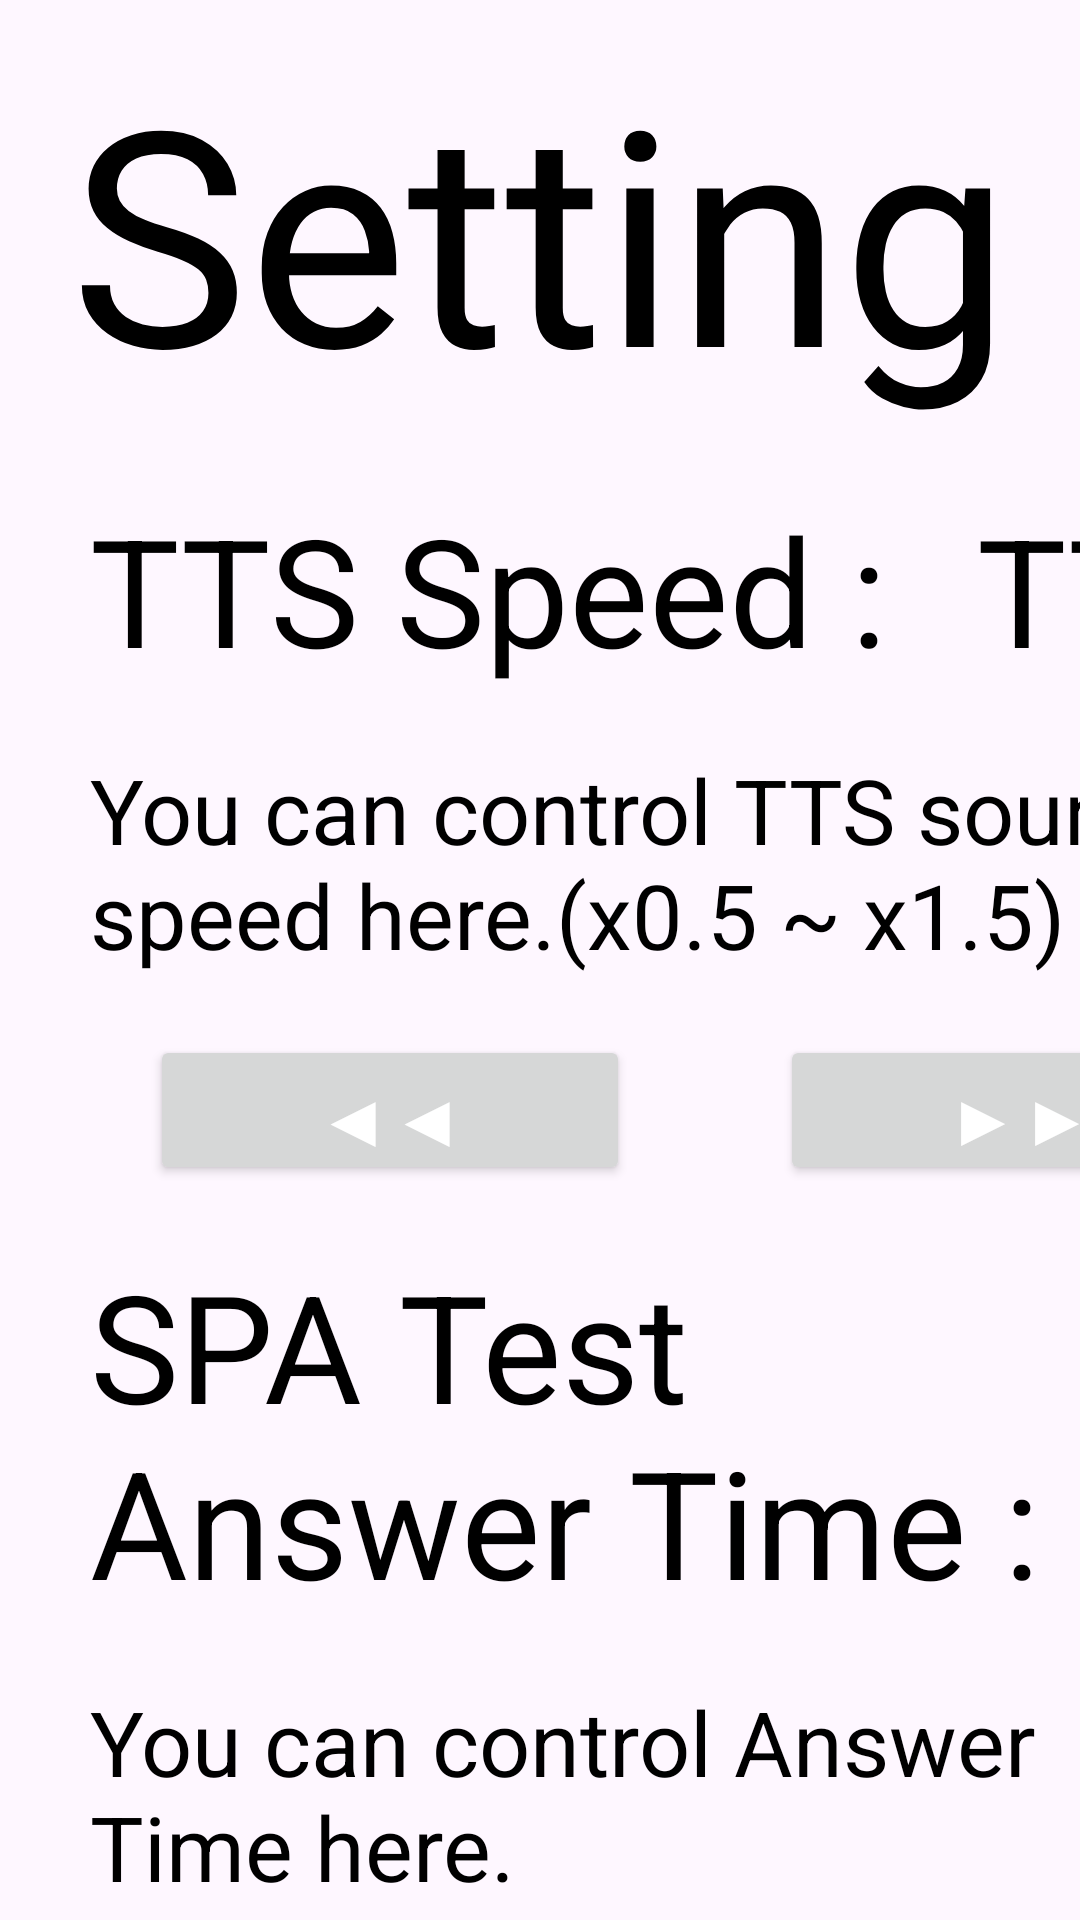

The Android layout XML behind this screen, and the referenced resources:
<!-- AndroidManifest.xml: application theme Theme.Spa_study_app -->
<!-- res/layout/activity_app_setting_main.xml -->
<?xml version="1.0" encoding="utf-8"?>
<androidx.constraintlayout.widget.ConstraintLayout
    xmlns:android="http://schemas.android.com/apk/res/android"
    xmlns:app="http://schemas.android.com/apk/res-auto"
    xmlns:tools="http://schemas.android.com/tools"
    android:id="@+id/setting_main_activity"
    android:layout_width="match_parent"
    android:layout_height="match_parent"
    android:background="@drawable/background"
    tools:context=".GrammarMain">

    <TextView
        android:id="@+id/setting_page_title"
        android:layout_width="wrap_content"
        android:layout_height="wrap_content"
        android:layout_marginTop="10dp"
        android:text="@string/main_page_sub_title_app_setting"
        android:textSize="100sp"
        android:textColor="@color/black"
        app:layout_constraintTop_toTopOf="parent"
        app:layout_constraintStart_toStartOf="parent"
        app:layout_constraintEnd_toEndOf="parent" />

    <TextView
        android:id="@+id/setting_tts_speed_title"
        android:layout_width="wrap_content"
        android:layout_height="wrap_content"
        android:layout_marginTop="20dp"
        android:layout_marginStart="30dp"
        android:text="@string/setting_tts_speed"
        android:textSize="50sp"
        android:textColor="@color/black"
        app:layout_constraintTop_toBottomOf="@id/setting_page_title"
        app:layout_constraintStart_toStartOf="parent"/>

    <TextView
        android:id="@+id/setting_tts_speed"
        android:layout_width="wrap_content"
        android:layout_height="wrap_content"
        android:layout_marginTop="20dp"
        android:layout_marginStart="30dp"
        android:text="@string/setting_tts_speed"
        android:textSize="50sp"
        android:textColor="@color/black"
        app:layout_constraintTop_toBottomOf="@id/setting_page_title"
        app:layout_constraintLeft_toRightOf="@id/setting_tts_speed_title"/>

    <TextView
        android:id="@+id/setting_tts_speed_description"
        android:layout_width="wrap_content"
        android:layout_height="wrap_content"
        android:layout_marginTop="20dp"
        android:layout_marginStart="30dp"
        android:text="@string/setting_tts_speed_description"
        android:textSize="30sp"
        android:textColor="@color/black"
        app:layout_constraintTop_toBottomOf="@id/setting_tts_speed_title"
        app:layout_constraintStart_toStartOf="parent"/>

    <Button
        android:id="@+id/btn_tts_speed_down"
        android:layout_width="160dp"
        android:layout_height="50dp"
        android:text="@string/setting_tts_speed_down"
        android:textSize="25sp"
        android:textColor="@android:color/white"
        android:layout_marginTop="20dp"
        android:layout_marginStart="50dp"
        app:layout_constraintStart_toStartOf="parent"
        app:layout_constraintTop_toBottomOf="@id/setting_tts_speed_description"
        app:layout_constraintRight_toLeftOf="@id/btn_reload"/>

    <Button
        android:id="@+id/btn_tts_speed_up"
        android:layout_width="160dp"
        android:layout_height="50dp"
        android:text="@string/setting_tts_speed_up"
        android:textSize="25sp"
        android:textColor="@android:color/white"
        android:layout_marginTop="20dp"
        android:layout_marginStart="50dp"
        app:layout_constraintTop_toBottomOf="@id/setting_tts_speed_description"
        app:layout_constraintLeft_toRightOf="@id/btn_backup"/>

    <TextView
        android:id="@+id/setting_spa_test_answer_second_title"
        android:layout_width="wrap_content"
        android:layout_height="wrap_content"
        android:layout_marginTop="20dp"
        android:layout_marginStart="30dp"
        android:text="@string/setting_spa_test_answer_second"
        android:textSize="50sp"
        android:textColor="@color/black"
        app:layout_constraintTop_toBottomOf="@id/btn_tts_speed_down"
        app:layout_constraintStart_toStartOf="parent"/>

    <TextView
        android:id="@+id/setting_spa_test_answer_second"
        android:layout_width="wrap_content"
        android:layout_height="wrap_content"
        android:layout_marginTop="20dp"
        android:layout_marginStart="30dp"
        android:text="@string/setting_tts_speed"
        android:textSize="50sp"
        android:textColor="@color/black"
        app:layout_constraintTop_toBottomOf="@id/btn_tts_speed_down"
        app:layout_constraintLeft_toRightOf="@id/setting_spa_test_answer_second_title"/>

    <TextView
        android:id="@+id/setting_spa_test_answer_second_description"
        android:layout_width="wrap_content"
        android:layout_height="wrap_content"
        android:layout_marginTop="20dp"
        android:layout_marginStart="30dp"
        android:text="@string/setting_spa_test_answer_second_description"
        android:textSize="30sp"
        android:textColor="@color/black"
        app:layout_constraintTop_toBottomOf="@id/setting_spa_test_answer_second_title"
        app:layout_constraintStart_toStartOf="parent"/>

    <Button
        android:id="@+id/btn_spa_test_answer_second_1minute"
        android:layout_width="160dp"
        android:layout_height="50dp"
        android:text="@string/setting_spa_test_answer_second_1minute"
        android:textSize="25sp"
        android:textColor="@android:color/white"
        android:layout_marginTop="20dp"
        android:layout_marginStart="50dp"
        app:layout_constraintStart_toStartOf="parent"
        app:layout_constraintTop_toBottomOf="@id/setting_spa_test_answer_second_description"
        app:layout_constraintRight_toLeftOf="@id/btn_spa_test_answer_second_2minute"/>

    <Button
        android:id="@+id/btn_spa_test_answer_second_2minute"
        android:layout_width="160dp"
        android:layout_height="50dp"
        android:text="@string/setting_spa_test_answer_second_2minute"
        android:textSize="25sp"
        android:textColor="@android:color/white"
        android:layout_marginTop="20dp"
        android:layout_marginStart="50dp"
        app:layout_constraintTop_toBottomOf="@id/setting_spa_test_answer_second_description"
        app:layout_constraintLeft_toRightOf="@id/btn_spa_test_answer_second_1minute"/>



    <TextView
        android:id="@+id/setting_user_word_title"
        android:layout_width="wrap_content"
        android:layout_height="wrap_content"
        android:layout_marginTop="20dp"
        android:layout_marginStart="30dp"
        android:text="@string/setting_user_word"
        android:textSize="50sp"
        android:textColor="@color/black"
        app:layout_constraintTop_toBottomOf="@id/btn_spa_test_answer_second_1minute"
        app:layout_constraintStart_toStartOf="parent"/>

    <TextView
        android:id="@+id/setting_user_word_description"
        android:layout_width="wrap_content"
        android:layout_height="wrap_content"
        android:layout_marginTop="20dp"
        android:layout_marginStart="30dp"
        android:text="@string/setting_user_word_description"
        android:textSize="30sp"
        android:textColor="@color/black"
        app:layout_constraintTop_toBottomOf="@id/setting_user_word_title"
        app:layout_constraintStart_toStartOf="parent"/>

    <Button
        android:id="@+id/btn_backup"
        android:layout_width="160dp"
        android:layout_height="50dp"
        android:text="@string/setting_user_word_backup"
        android:textSize="25sp"
        android:textColor="@android:color/white"
        android:layout_marginTop="20dp"
        android:layout_marginStart="50dp"
        app:layout_constraintStart_toStartOf="parent"
        app:layout_constraintTop_toBottomOf="@id/setting_user_word_description"
        app:layout_constraintRight_toLeftOf="@id/btn_reload"/>

    <Button
        android:id="@+id/btn_reload"
        android:layout_width="160dp"
        android:layout_height="50dp"
        android:text="@string/setting_user_word_load"
        android:textSize="25sp"
        android:textColor="@android:color/white"
        android:layout_marginTop="20dp"
        android:layout_marginStart="50dp"
        app:layout_constraintTop_toBottomOf="@id/setting_user_word_description"
        app:layout_constraintLeft_toRightOf="@id/btn_backup"/>

    <Button
        android:id="@+id/btn_delete"
        android:layout_width="160dp"
        android:layout_height="50dp"
        android:text="@string/setting_user_word_delete"
        android:textSize="25sp"
        android:textColor="@android:color/white"
        android:layout_marginTop="20dp"
        android:layout_marginStart="50dp"
        app:layout_constraintTop_toBottomOf="@id/setting_user_word_description"
        app:layout_constraintLeft_toRightOf="@id/btn_reload"/>

    </androidx.constraintlayout.widget.ConstraintLayout>
<!-- resources referenced by this layout -->
<resources>
  <color name="black">#FF000000</color>
  <string name="main_page_sub_title_app_setting">Setting</string>
  <string name="setting_spa_test_answer_second">SPA Test Answer Time : </string>
  <string name="setting_spa_test_answer_second_1minute">1 Minute</string>
  <string name="setting_spa_test_answer_second_2minute">2 Minute</string>
  <string name="setting_spa_test_answer_second_description">You can control Answer Time here.</string>
  <string name="setting_tts_speed">TTS Speed : </string>
  <string name="setting_tts_speed_description">You can control TTS sound speed here.(x0.5 ~ x1.5)</string>
  <string name="setting_tts_speed_down"> ◀◀ </string>
  <string name="setting_tts_speed_up"> ▶▶ </string>
  <string name="setting_user_word">User Word : </string>
  <string name="setting_user_word_backup">Backup</string>
  <string name="setting_user_word_delete">Delete</string>
  <string name="setting_user_word_description">Before reinstall program, backup your vocabulary.\nAnd when you reinstall App, reload your vocabulary.</string>
  <string name="setting_user_word_load">Reload</string>
  <style name="Theme.Spa_study_app" parent="Base.Theme.Spa_study_app" />
  <style name="Base.Theme.Spa_study_app" parent="Theme.Material3.DayNight.NoActionBar">
          
          
      </style>
</resources>
